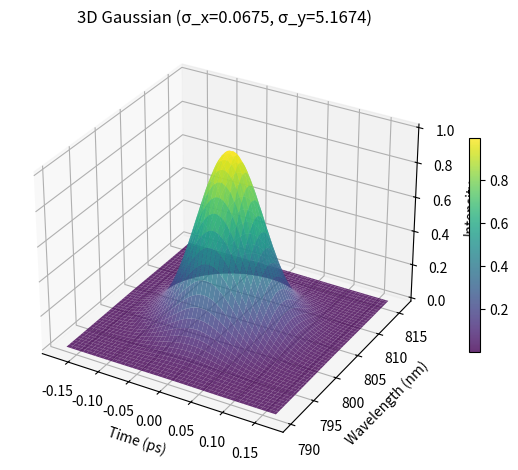
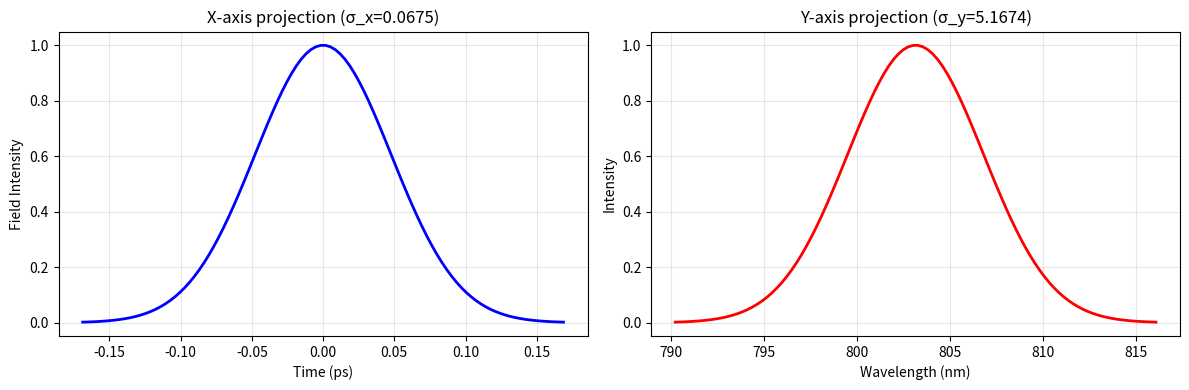

Recreate these plots in Python, in order.
import numpy as np
import matplotlib.pyplot as plt
from mpl_toolkits.mplot3d import Axes3D

# Define the 2D Gaussian function
def gaussian_2d(x, y, sigma_x, sigma_y, x0=0, y0=0):
    """
    2D Gaussian function with different widths along x and y axes
    
    Parameters:
    - x, y: coordinate arrays
    - sigma_x: standard deviation along x-axis (width)
    - sigma_y: standard deviation along y-axis (width)
    - x0, y0: center coordinates (default at origin)
    
    Returns:
    - z: Gaussian values (peak intensity = 1)
    """
    z = np.exp(-((x - x0)**2 / (sigma_x**2) + (y - y0)**2 / (sigma_y**2)))
    return z

# Parameters
sigma_x = 67.5e-3  # Width along x-axis, temporal axis
sigma_y = 5.1674 # Width along y-axis, spectral axis

y0 = 803.1577

# Create grid
x = np.linspace(-2.5*sigma_x, 2.5*sigma_x, 100)
y = np.linspace(-2.5*sigma_y, 2.5*sigma_y, 100)+y0
X, Y = np.meshgrid(x, y)

# Calculate Gaussian values
Z = gaussian_2d(X, Y, sigma_x, sigma_y, y0=y0)

# Create 3D plot
fig = plt.figure()

# 3D surface plot
ax1 = fig.add_subplot(111, projection='3d')
surf = ax1.plot_surface(X, Y, Z, cmap='viridis', alpha=0.8, edgecolor='none')
ax1.set_xlabel('Time (ps)')
ax1.set_ylabel('Wavelength (nm)')
ax1.set_zlabel('Intensity')
ax1.set_title(f'3D Gaussian (σ_x={sigma_x}, σ_y={sigma_y})')
fig.colorbar(surf, ax=ax1, shrink=0.5)

plt.tight_layout()
plt.savefig('gaussian_3d.png', dpi=150, bbox_inches='tight')
plt.show()

# Verify projections
print(f"Projection on X-axis (y=0): Gaussian with σ={sigma_x}")
print(f"Projection on Y-axis (x=0): Gaussian with σ={sigma_y}")


# Plot the projections
fig2, (ax3, ax4) = plt.subplots(1, 2, figsize=(12, 4))

# X-axis projection (slice at y=0)
z_x = gaussian_2d(x, 0, sigma_x, sigma_y)
ax3.plot(x, z_x, 'b-', linewidth=2)
ax3.set_xlabel('Time (ps)')
ax3.set_ylabel('Field Intensity')
ax3.set_title(f'X-axis projection (σ_x={sigma_x})')
ax3.grid(True, alpha=0.3)

# Y-axis projection (slice at x=0)
z_y = gaussian_2d(0, y, sigma_x, sigma_y, y0=y0)
ax4.plot(y, z_y, 'r-', linewidth=2)
ax4.set_xlabel('Wavelength (nm)')
ax4.set_ylabel('Intensity')
ax4.set_title(f'Y-axis projection (σ_y={sigma_y})')
ax4.grid(True, alpha=0.3)

plt.tight_layout()
plt.savefig('gaussian_projections.png', dpi=150, bbox_inches='tight')

plt.show()
